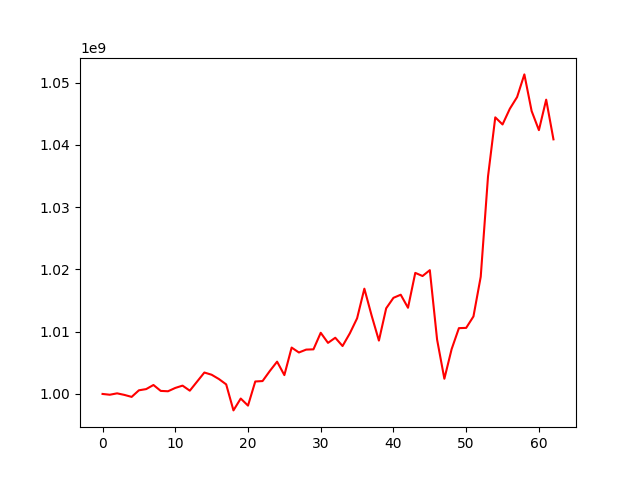

Source data for this figure (header and first rows):
, 0
0, 1000000000
1, 999873567
2, 1000097594
3, 999847633
4, 999527617
5, 1000585676
6, 1000780398
7, 1001439863
8, 1000488960
9, 1000432038
10, 1000964368
11, 1001338116
12, 1000524967
13, 1001986032
14, 1003443567
15, 1003086641
16, 1002396316
17, 1001537125
18, 997356879
19, 999264111
20, 998125003
21, 1002002651
22, 1002069819
23, 1003688224
24, 1005188464
25, 1003027470
26, 1007451646
27, 1006661353
28, 1007125822
29, 1007166493
30, 1009828527
31, 1008206483
32, 1009031349
33, 1007700061
34, 1009732457
35, 1012152623
36, 1016913386
37, 1012586429
38, 1008574098
39, 1013759555
40, 1015444738
41, 1015942746
42, 1013847506
43, 1019452910
44, 1018947591
45, 1019889905
46, 1008734927
47, 1002441774
48, 1007204083
49, 1010572466
50, 1010616592
51, 1012455356
52, 1018828394
53, 1034930064
54, 1044441779
55, 1043301118
56, 1045819670
57, 1047700537
58, 1051343167
59, 1045451681
... 3 more rows
